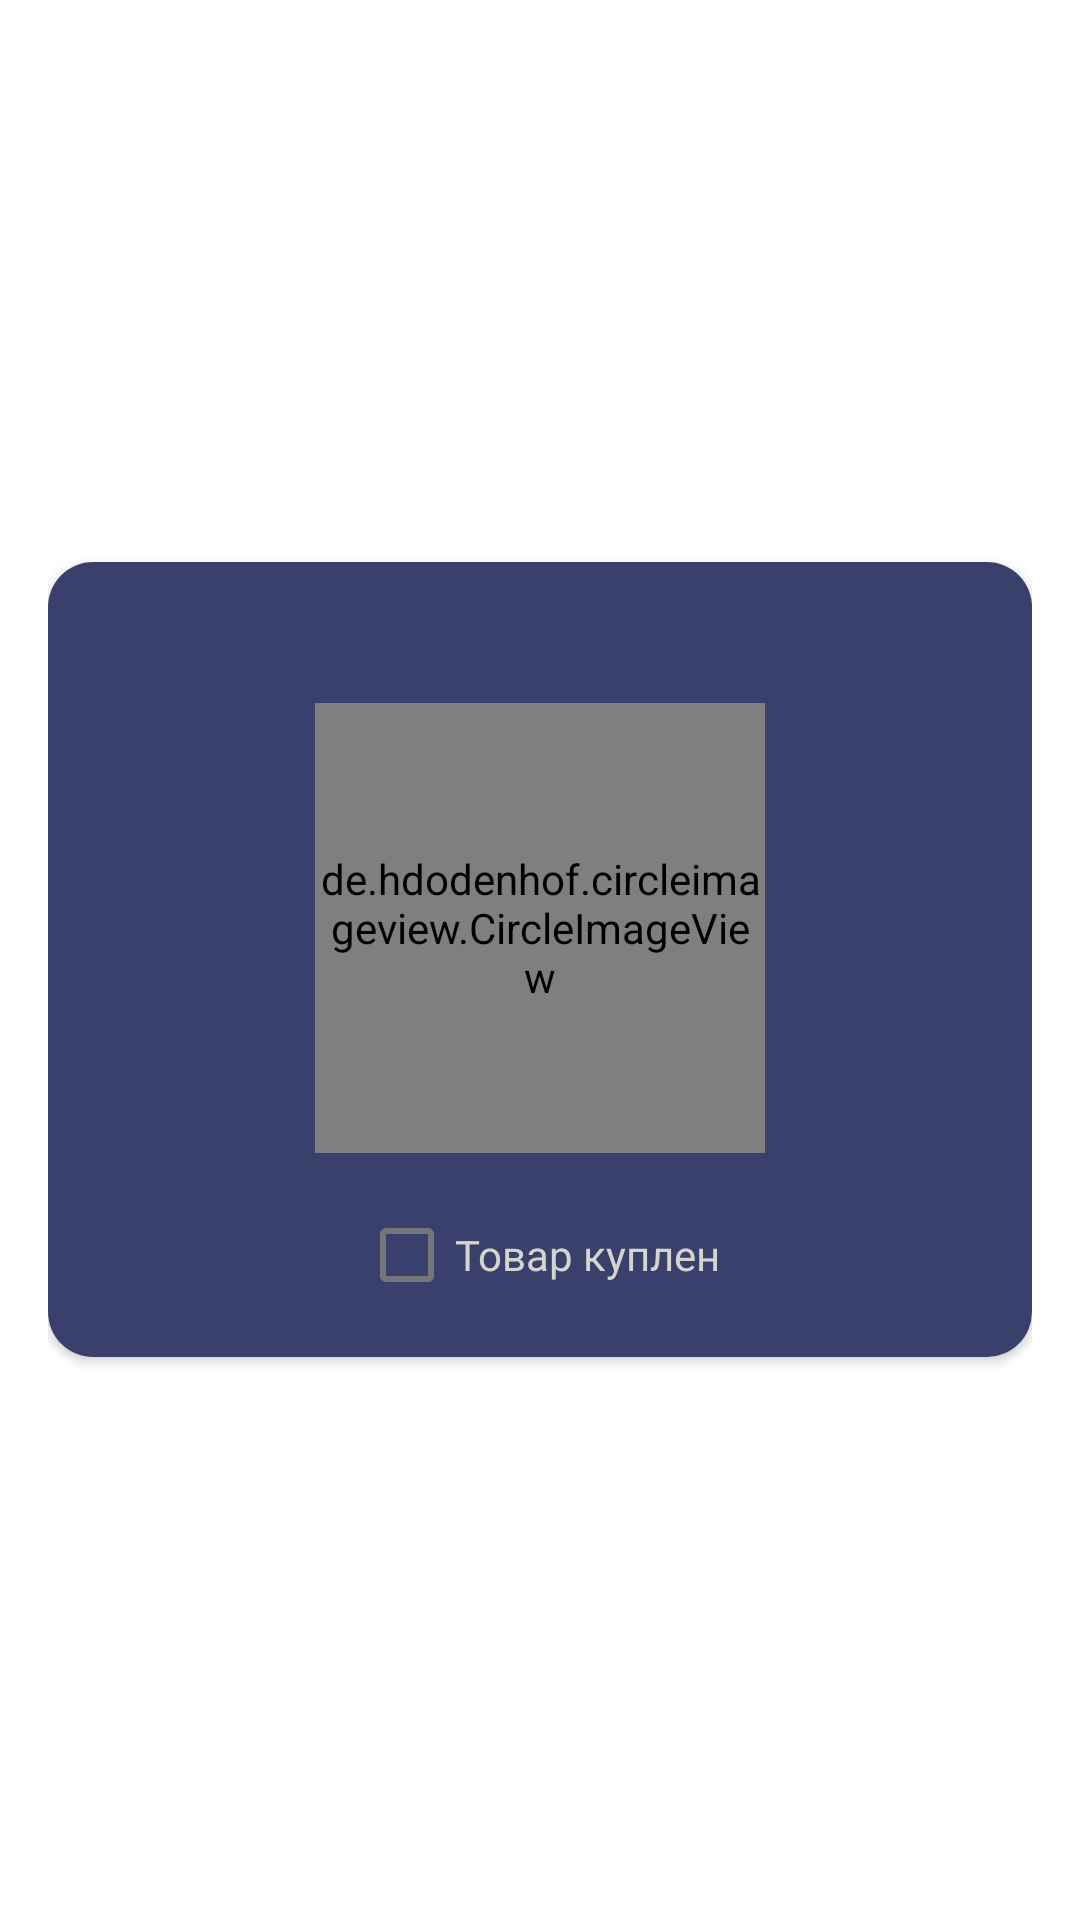

This screen was rendered from an Android layout file. Write that file and the resources it references.
<!-- AndroidManifest.xml: fallback theme Theme.MaterialComponents.DayNight.NoActionBar -->
<!-- res/layout/pursache_item.xml -->
<?xml version="1.0" encoding="utf-8"?>
<LinearLayout
    xmlns:android="http://schemas.android.com/apk/res/android" android:layout_width="match_parent"
    android:layout_height="wrap_content"
    android:layout_marginBottom="5dp"
    android:padding="16dp">
    <android.support.v7.widget.CardView xmlns:card_view="http://schemas.android.com/apk/res-auto"
        android:id="@+id/card_view"
        android:layout_width="match_parent"
        android:layout_height="wrap_content"
        android:layout_gravity="center"
        card_view:cardCornerRadius="15dp"
        >
        <RelativeLayout
            android:id="@+id/layout_background"
            android:background="@color/cardview_back"
            android:layout_width="match_parent"
            android:layout_height="wrap_content"
            android:layout_gravity="center_horizontal"
            android:padding="10dp">

        <TextView
            android:id="@+id/pursache_name"
            android:layout_width="match_parent"
            android:layout_height="wrap_content"
            android:layout_marginBottom="10dp"
            android:gravity="center_horizontal"
            android:textStyle="bold|italic"
            android:textColor="@color/colorAccent"
            android:textSize="20dp" />
            <de.hdodenhof.circleimageview.CircleImageView
                android:id="@+id/pursache_img"
                android:layout_below="@+id/pursache_name"
                android:layout_centerHorizontal="true"
                android:layout_width="150dp"
                android:layout_height="150dp"
                android:layout_marginBottom="10dp"/>
            <CheckBox
                android:id="@+id/bought_check_box"
                android:layout_width="wrap_content"
                android:layout_height="wrap_content"
                android:text="@string/brought"
                android:layout_below="@+id/pursache_img"
                android:textColor="#D5D4CF"
                android:layout_centerHorizontal="true"/>
        </RelativeLayout>
    </android.support.v7.widget.CardView>
</LinearLayout>
<!-- resources referenced by this layout -->
<resources>
  <color name="cardview_back">#39406B</color>
  <color name="colorAccent">#FF4081</color>
  <string name="brought">Товар куплен</string>
</resources>
